Image classification data set "data" (Debargha08/micro-doppler-target-classifier on GitHub). Class labels (2): human, vehicle.

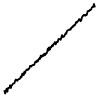
Label: vehicle

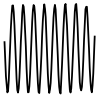
Label: human

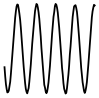
Label: human

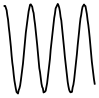
Label: human

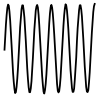
Label: human

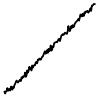
Label: vehicle
